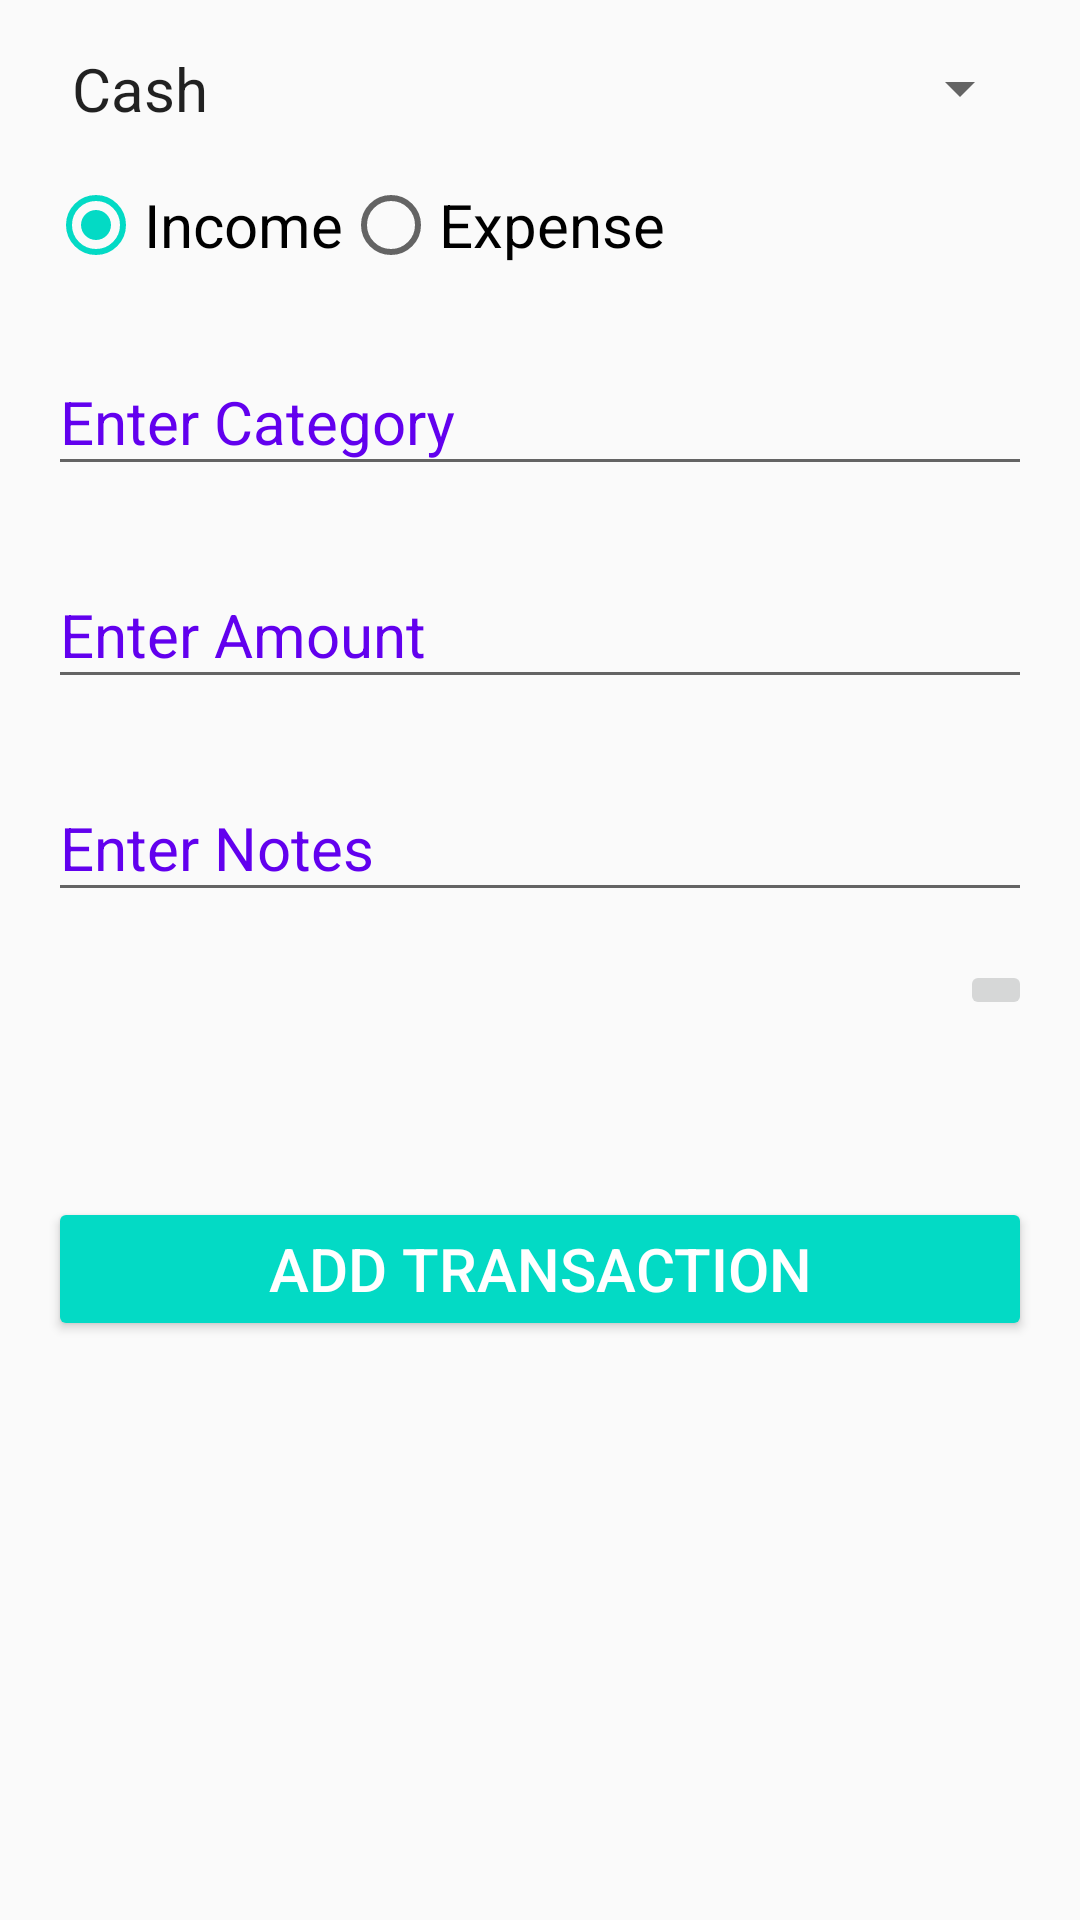

Android layout source for this screen:
<!-- AndroidManifest.xml: application theme AppTheme -->
<!-- res/layout/activity_add_transaction.xml -->
<?xml version="1.0" encoding="utf-8"?>
<androidx.constraintlayout.widget.ConstraintLayout xmlns:android="http://schemas.android.com/apk/res/android"
    xmlns:app="http://schemas.android.com/apk/res-auto"
    xmlns:tools="http://schemas.android.com/tools"
    android:layout_width="match_parent"

    android:layout_height="match_parent"
    tools:context=".ui.AddTransactionActivity">

    <com.google.android.material.textfield.TextInputLayout
        android:id="@+id/tilTransactionCategory"
        android:layout_width="match_parent"
        android:layout_height="wrap_content"
        app:layout_constraintEnd_toEndOf="parent"
        android:layout_margin="16dp"

        app:layout_constraintHorizontal_bias="1.0"
        app:layout_constraintStart_toStartOf="parent"
        app:layout_constraintTop_toBottomOf="@+id/rdgTransactionType">

        <com.google.android.material.textfield.TextInputEditText
            android:id="@+id/tetTransactionCategory"
            android:layout_width="match_parent"
            android:layout_height="wrap_content"
            android:hint="@string/enter_category" />
    </com.google.android.material.textfield.TextInputLayout>

    <Spinner
        android:id="@+id/spnTransactionMethod"
        android:layout_width="match_parent"
        android:entries="@array/transactionmethod"
        android:layout_height="wrap_content"
        android:layout_margin="16dp"
        app:layout_constraintEnd_toEndOf="parent"
        app:layout_constraintStart_toStartOf="parent"
        app:layout_constraintTop_toTopOf="parent" />

    <RadioGroup
        android:id="@+id/rdgTransactionType"
        android:layout_width="wrap_content"
        android:layout_margin="16dp"

        android:layout_height="wrap_content"
        android:orientation="horizontal"
        app:layout_constraintStart_toStartOf="parent"
        app:layout_constraintTop_toBottomOf="@+id/spnTransactionMethod">

        <RadioButton
            android:id="@+id/rdoIncome"
            android:checked="true"
            android:layout_width="match_parent"
            android:layout_height="wrap_content"
            android:text="@string/income" />

        <RadioButton
            android:id="@+id/rdoExpense"
            android:layout_width="match_parent"
            android:layout_height="wrap_content"
            android:text="@string/expense" />
    </RadioGroup>

    <com.google.android.material.textfield.TextInputLayout
        android:id="@+id/tilTransactionAmount"
        android:layout_width="match_parent"
        android:layout_height="wrap_content"
        android:layout_margin="16dp"

        app:layout_constraintEnd_toEndOf="parent"
        app:layout_constraintStart_toStartOf="parent"
        app:layout_constraintTop_toBottomOf="@+id/tilTransactionCategory">

        <com.google.android.material.textfield.TextInputEditText
            android:id="@+id/tetTransactionAmount"
            android:layout_width="match_parent"
            android:inputType="numberDecimal"
            android:layout_height="wrap_content"
            android:hint="@string/enter_amount" />
    </com.google.android.material.textfield.TextInputLayout>

    <com.google.android.material.textfield.TextInputLayout
        android:id="@+id/tilTransactionNotes"
        android:layout_width="match_parent"
        android:layout_height="wrap_content"
        app:layout_constraintEnd_toEndOf="parent"
        android:layout_margin="16dp"

        app:layout_constraintStart_toStartOf="parent"
        app:layout_constraintTop_toBottomOf="@+id/tilTransactionAmount">

        <com.google.android.material.textfield.TextInputEditText
            android:id="@+id/tetTransactionNotes"
            android:layout_width="match_parent"
            android:layout_height="wrap_content"
            android:hint="@string/enter_notes" />
    </com.google.android.material.textfield.TextInputLayout>

    <ImageButton
        android:id="@+id/imbDate"
        android:layout_width="wrap_content"
        android:layout_height="wrap_content"
        android:layout_margin="16dp"

        app:layout_constraintEnd_toEndOf="parent"
        app:layout_constraintTop_toBottomOf="@+id/tilTransactionNotes"
       android:src="@drawable/ic_date_range_black_24dp" />
<TextView
    android:id="@+id/txtDate"
    android:layout_width="match_parent"
    android:textSize="20sp"
    android:layout_margin="16dp"

    android:textStyle="bold"
    android:gravity="center"
    app:layout_constraintTop_toBottomOf="@+id/imbDate"
    app:layout_constraintLeft_toLeftOf="parent"
    app:layout_constraintRight_toRightOf="parent"
    android:layout_height="wrap_content"/>
    <Button
        android:id="@+id/btnAdd"
        android:layout_width="match_parent"
        style="@style/Widget.AppCompat.Button.Colored"
        android:layout_height="wrap_content"
        android:text="@string/add_transaction"
        android:layout_margin="16dp"

        app:layout_constraintEnd_toEndOf="parent"
        app:layout_constraintStart_toStartOf="parent"
        app:layout_constraintTop_toBottomOf="@+id/txtDate" />
</androidx.constraintlayout.widget.ConstraintLayout>
<!-- resources referenced by this layout -->
<resources>
  <string-array name="transactionmethod">
          <item>Cash</item>
          <item>Card</item>
      </string-array>
  <string name="add_transaction">Add Transaction</string>
  <string name="enter_amount">Enter Amount</string>
  <string name="enter_category">Enter Category</string>
  <string name="enter_notes">Enter Notes</string>
  <string name="expense">Expense</string>
  <string name="income">Income</string>
  <style name="AppTheme" parent="Theme.AppCompat.Light.DarkActionBar">
          
          <item name="colorPrimary">@color/colorPrimary</item>
          <item name="android:textColorHint">@color/colorPrimary</item>
          <item name="colorPrimaryDark">@color/colorPrimaryDark</item>
          <item name="colorAccent">@color/colorAccent</item>
          <item name="android:textSize">20sp</item>
      </style>
  <!-- not gathered from this repository: default colours our renderer supplied (Android Studio template values) -->
  <color name="colorPrimary">#FF6200EE</color>
  <color name="colorPrimaryDark">#FF3700B3</color>
  <color name="colorAccent">#FF03DAC5</color>
</resources>
